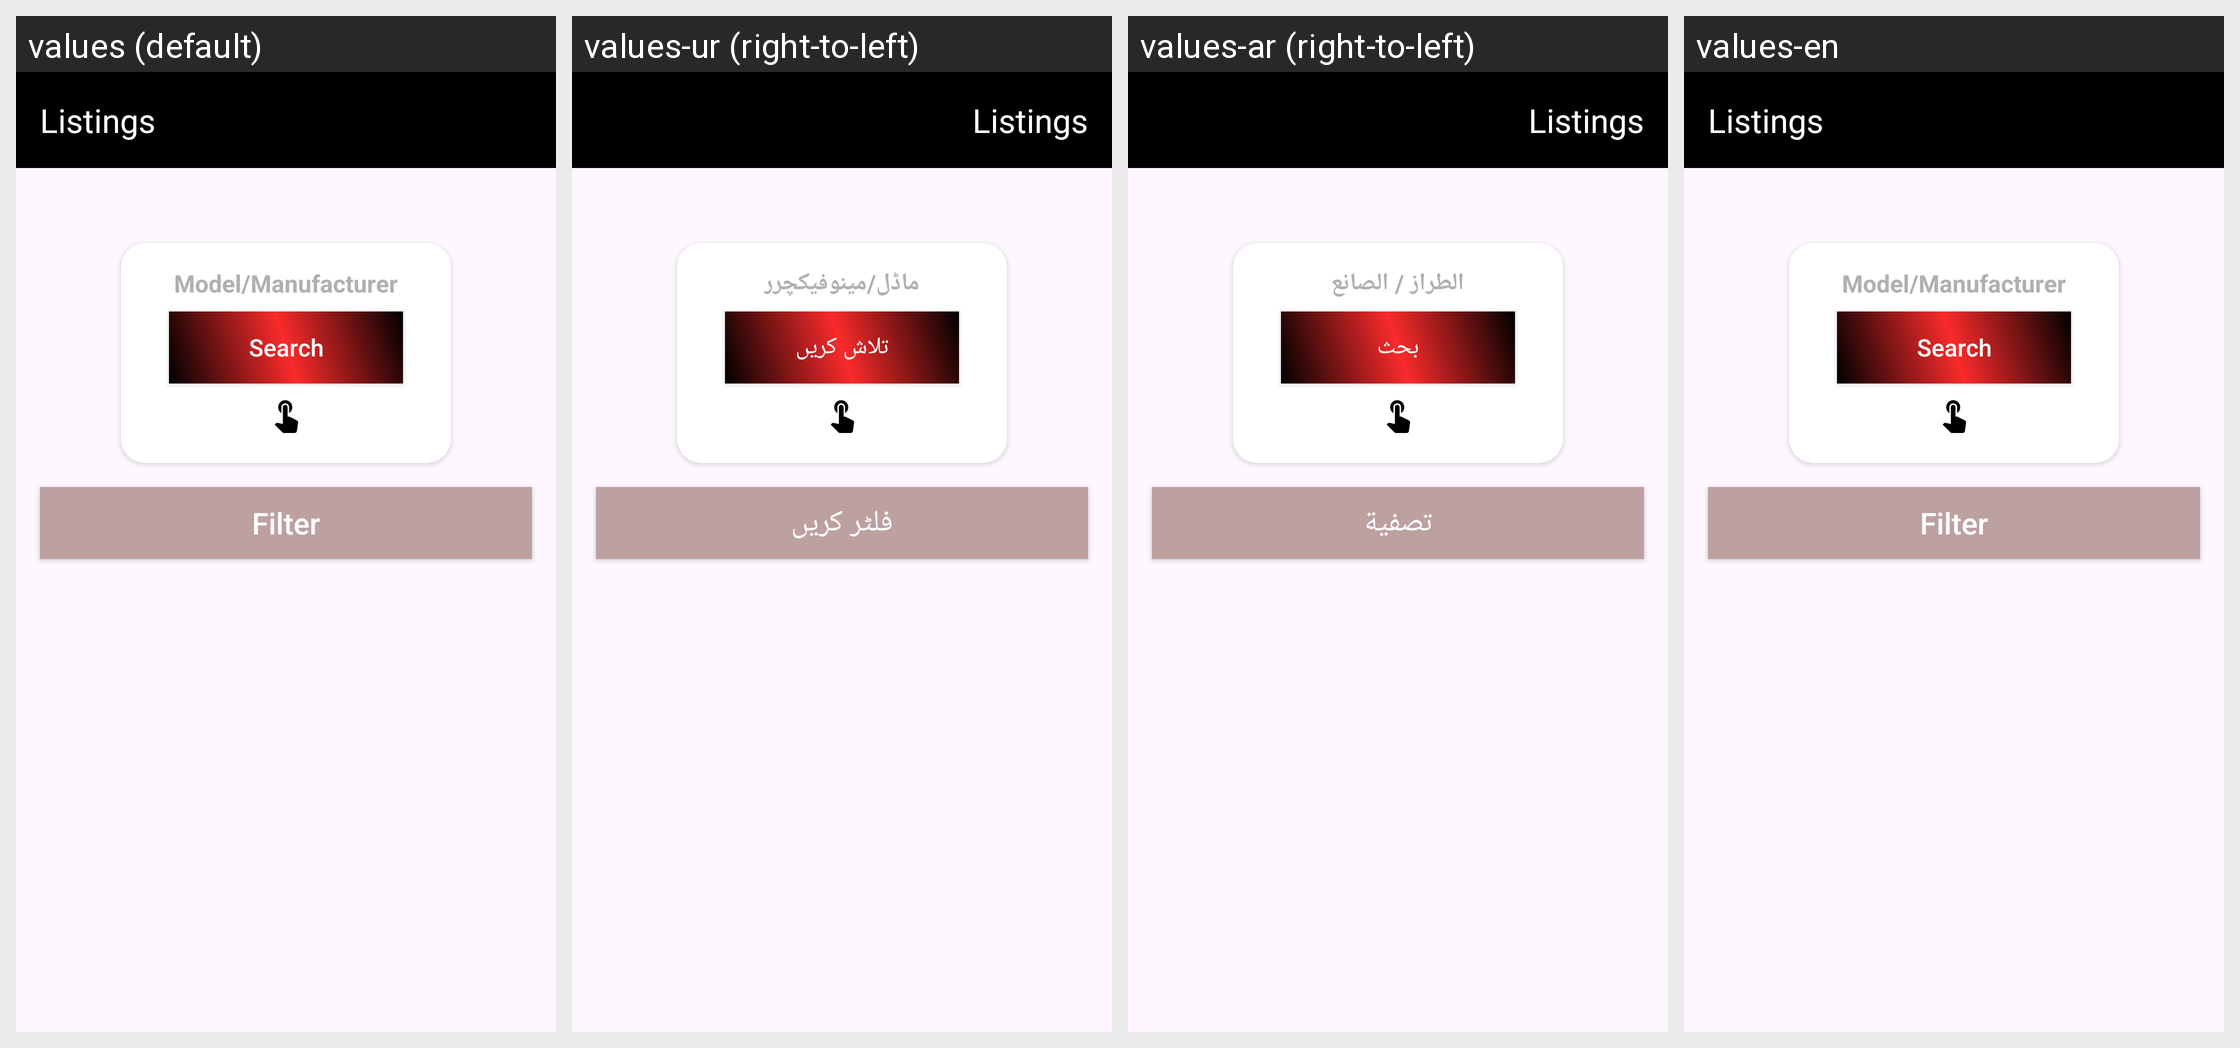

Here is an Android app screen in its default locale and in the app's own translations. Write out the translated-string differences for the strings that appear on this screen.
Android screen res/layout/activity_listings.xml rendered under 4 locales, left to right: values (default), values-ur (right-to-left), values-ar (right-to-left), values-en. Device: Nexus 5 (rendered at 1080×1920; each locale shown at half size, 540×960, under a caption strip naming it); theme Theme.AutomotiveApp.
Strings drawn on this screen, with the default value and each locale's value (text and hints the layout hard-codes, and strings that could not be matched under every locale, appear in the picture but are not listed):

Model_Mak
  values: Model/Manufacturer
  values-ur: ماڈل/مینوفیکچرر
  values-ar: الطراز / الصانع
  values-en: Model/Manufacturer

Search
  values: Search
  values-ur: تلاش کریں
  values-ar: بحث
  values-en: Search

Filter
  values: Filter
  values-ur: فلٹر کریں
  values-ar: تصفية
  values-en: Filter
